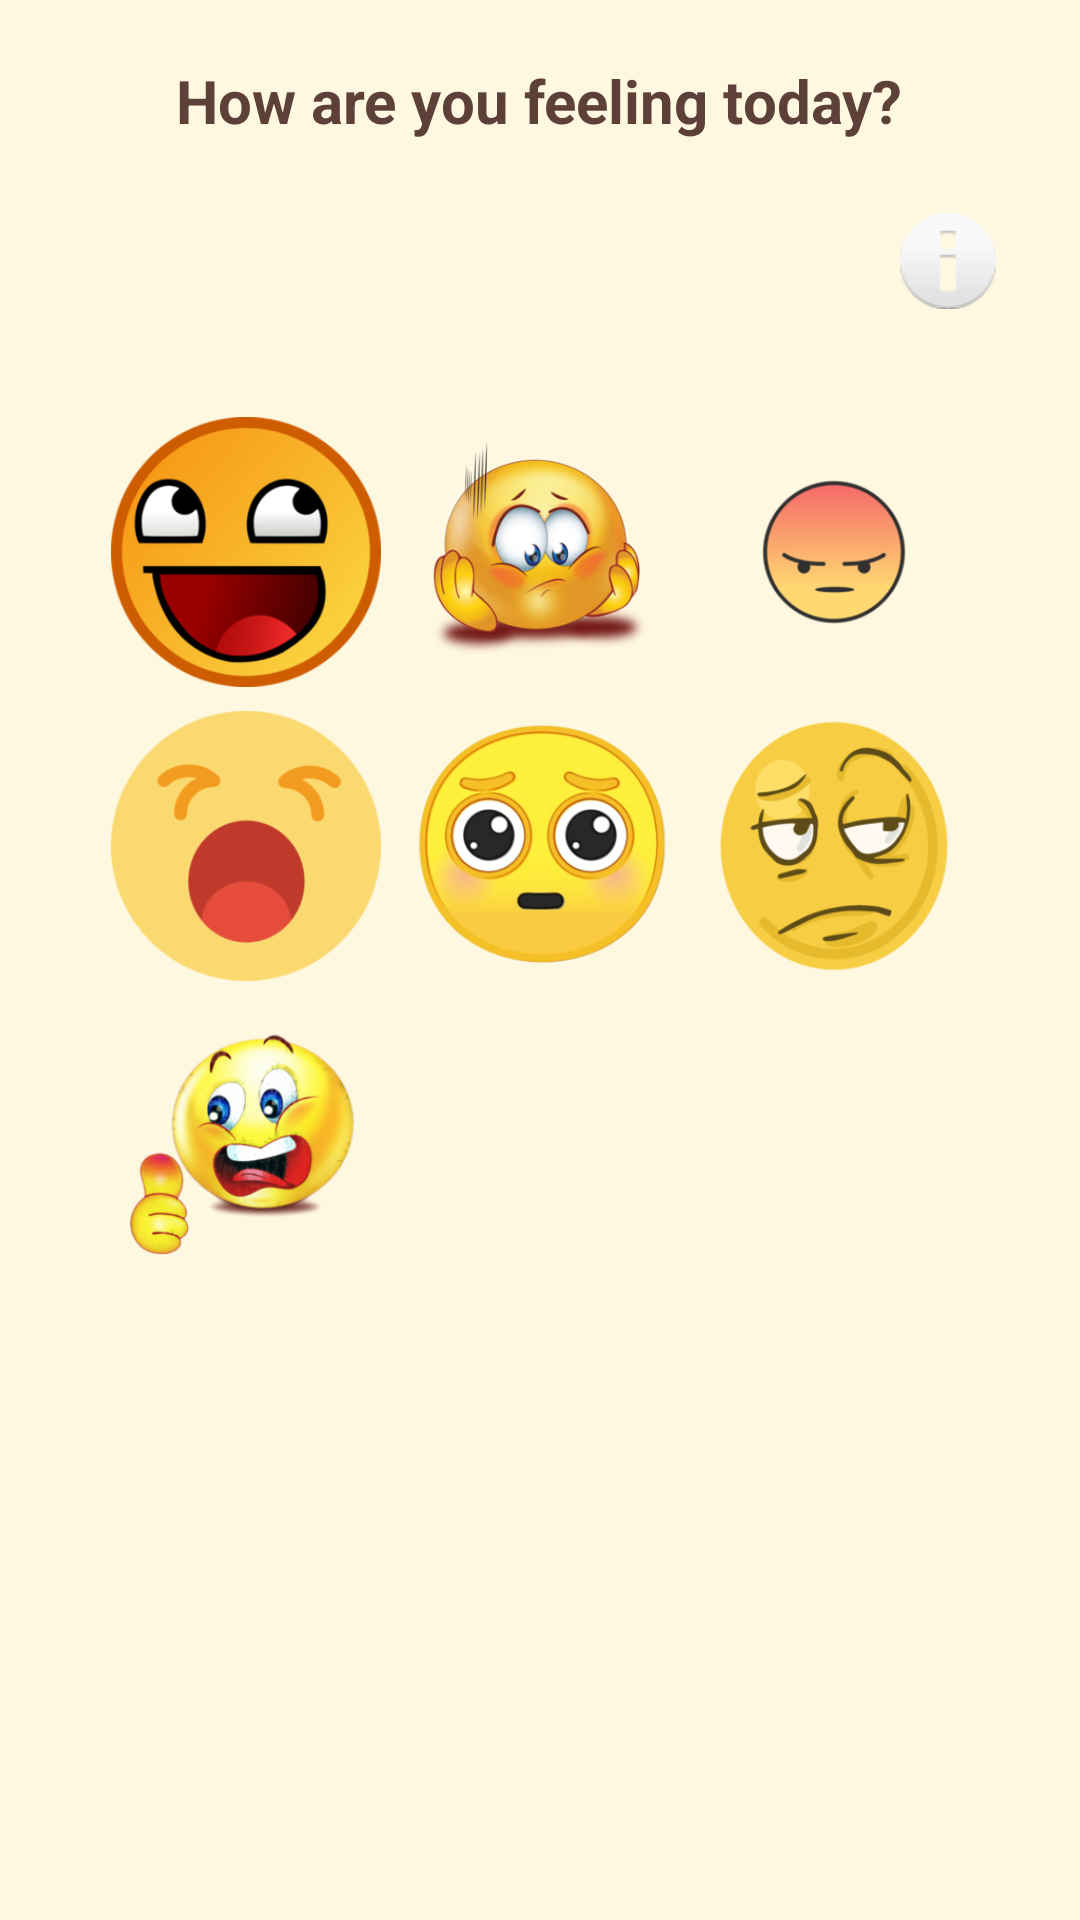

Reconstruct the res/layout file that produces this screen, plus the resources it refers to.
<!-- AndroidManifest.xml: application theme Theme.nomanApp1.Launcher -->
<!-- res/layout/activity_main.xml -->
<?xml version="1.0" encoding="utf-8"?>
<LinearLayout xmlns:android="http://schemas.android.com/apk/res/android"
    xmlns:tools="http://schemas.android.com/tools"
    android:id="@+id/mainLayout"
    android:layout_width="match_parent"
    android:layout_height="match_parent"
    android:orientation="vertical"
    android:padding="20dp"
    android:gravity="center_horizontal"
    android:background="#FFF8E1"
    tools:context=".MainActivity">

    <TextView
        android:layout_width="wrap_content"
        android:layout_height="wrap_content"
        android:text="How are you feeling today?"
        android:textSize="20sp"
        android:layout_marginBottom="16dp"
        android:textStyle="bold"
        android:textColor="#5D4037" />

    
    <ImageButton
        android:id="@+id/infoBtn"
        android:layout_width="48dp"
        android:layout_height="48dp"
        android:layout_gravity="end"
        android:background="?attr/selectableItemBackgroundBorderless"
        android:contentDescription="Instructions"
        android:src="@android:drawable/ic_dialog_info"
        android:layout_marginBottom="16dp"
        android:padding="8dp" />

    <GridLayout
        android:layout_width="wrap_content"
        android:layout_height="wrap_content"
        android:rowCount="3"
        android:columnCount="3"
        android:layout_marginTop="8dp"
        android:alignmentMode="alignMargins"
        android:useDefaultMargins="true">

        <ImageButton
            android:id="@+id/happyBtn"
            android:layout_width="90dp"
            android:layout_height="90dp"
            android:src="@drawable/happy"
            android:scaleType="fitCenter"
            android:background="?attr/selectableItemBackgroundBorderless"
            android:contentDescription="Happy" />

        <ImageButton
            android:id="@+id/sadBtn"
            android:layout_width="90dp"
            android:layout_height="90dp"
            android:src="@drawable/sad"
            android:scaleType="fitCenter"
            android:background="?attr/selectableItemBackgroundBorderless"
            android:contentDescription="Sad" />

        <ImageButton
            android:id="@+id/angryBtn"
            android:layout_width="90dp"
            android:layout_height="90dp"
            android:src="@drawable/angry"
            android:scaleType="fitCenter"
            android:background="?attr/selectableItemBackgroundBorderless"
            android:contentDescription="Angry" />

        <ImageButton
            android:id="@+id/tiredBtn"
            android:layout_width="90dp"
            android:layout_height="90dp"
            android:src="@drawable/tired"
            android:scaleType="fitCenter"
            android:background="?attr/selectableItemBackgroundBorderless"
            android:contentDescription="Tired" />

        <ImageButton
            android:id="@+id/anxiousBtn"
            android:layout_width="90dp"
            android:layout_height="90dp"
            android:src="@drawable/anxious"
            android:scaleType="fitCenter"
            android:background="?attr/selectableItemBackgroundBorderless"
            android:contentDescription="Anxious" />

        <ImageButton
            android:id="@+id/boredBtn"
            android:layout_width="90dp"
            android:layout_height="90dp"
            android:src="@drawable/bored"
            android:scaleType="fitCenter"
            android:background="?attr/selectableItemBackgroundBorderless"
            android:contentDescription="Bored" />

        <ImageButton
            android:id="@+id/excitedBtn"
            android:layout_width="90dp"
            android:layout_height="90dp"
            android:src="@drawable/excited"
            android:scaleType="fitCenter"
            android:background="?attr/selectableItemBackgroundBorderless"
            android:contentDescription="Excited" />
    </GridLayout>

</LinearLayout>
<!-- resources referenced by this layout -->
<resources>
  <!-- drawable angry: png bitmap (drawable, 12158 bytes) -->
  <!-- drawable anxious: png bitmap (drawable, 59676 bytes) -->
  <!-- drawable bored: png bitmap (drawable, 28029 bytes) -->
  <!-- drawable excited: png bitmap (drawable, 58107 bytes) -->
  <!-- drawable happy: png bitmap (drawable, 29462 bytes) -->
  <!-- drawable sad: png bitmap (drawable, 66320 bytes) -->
  <!-- drawable tired: png bitmap (drawable, 13698 bytes) -->
  <style name="Theme.nomanApp1.Launcher" parent="Theme.MaterialComponents.DayNight.NoActionBar">
          
          <item name="android:windowBackground">@color/white</item>
      </style>
  <!-- not gathered from this repository: default colours our renderer supplied (Android Studio template values) -->
  <color name="white">#FFFFFFFF</color>
</resources>
